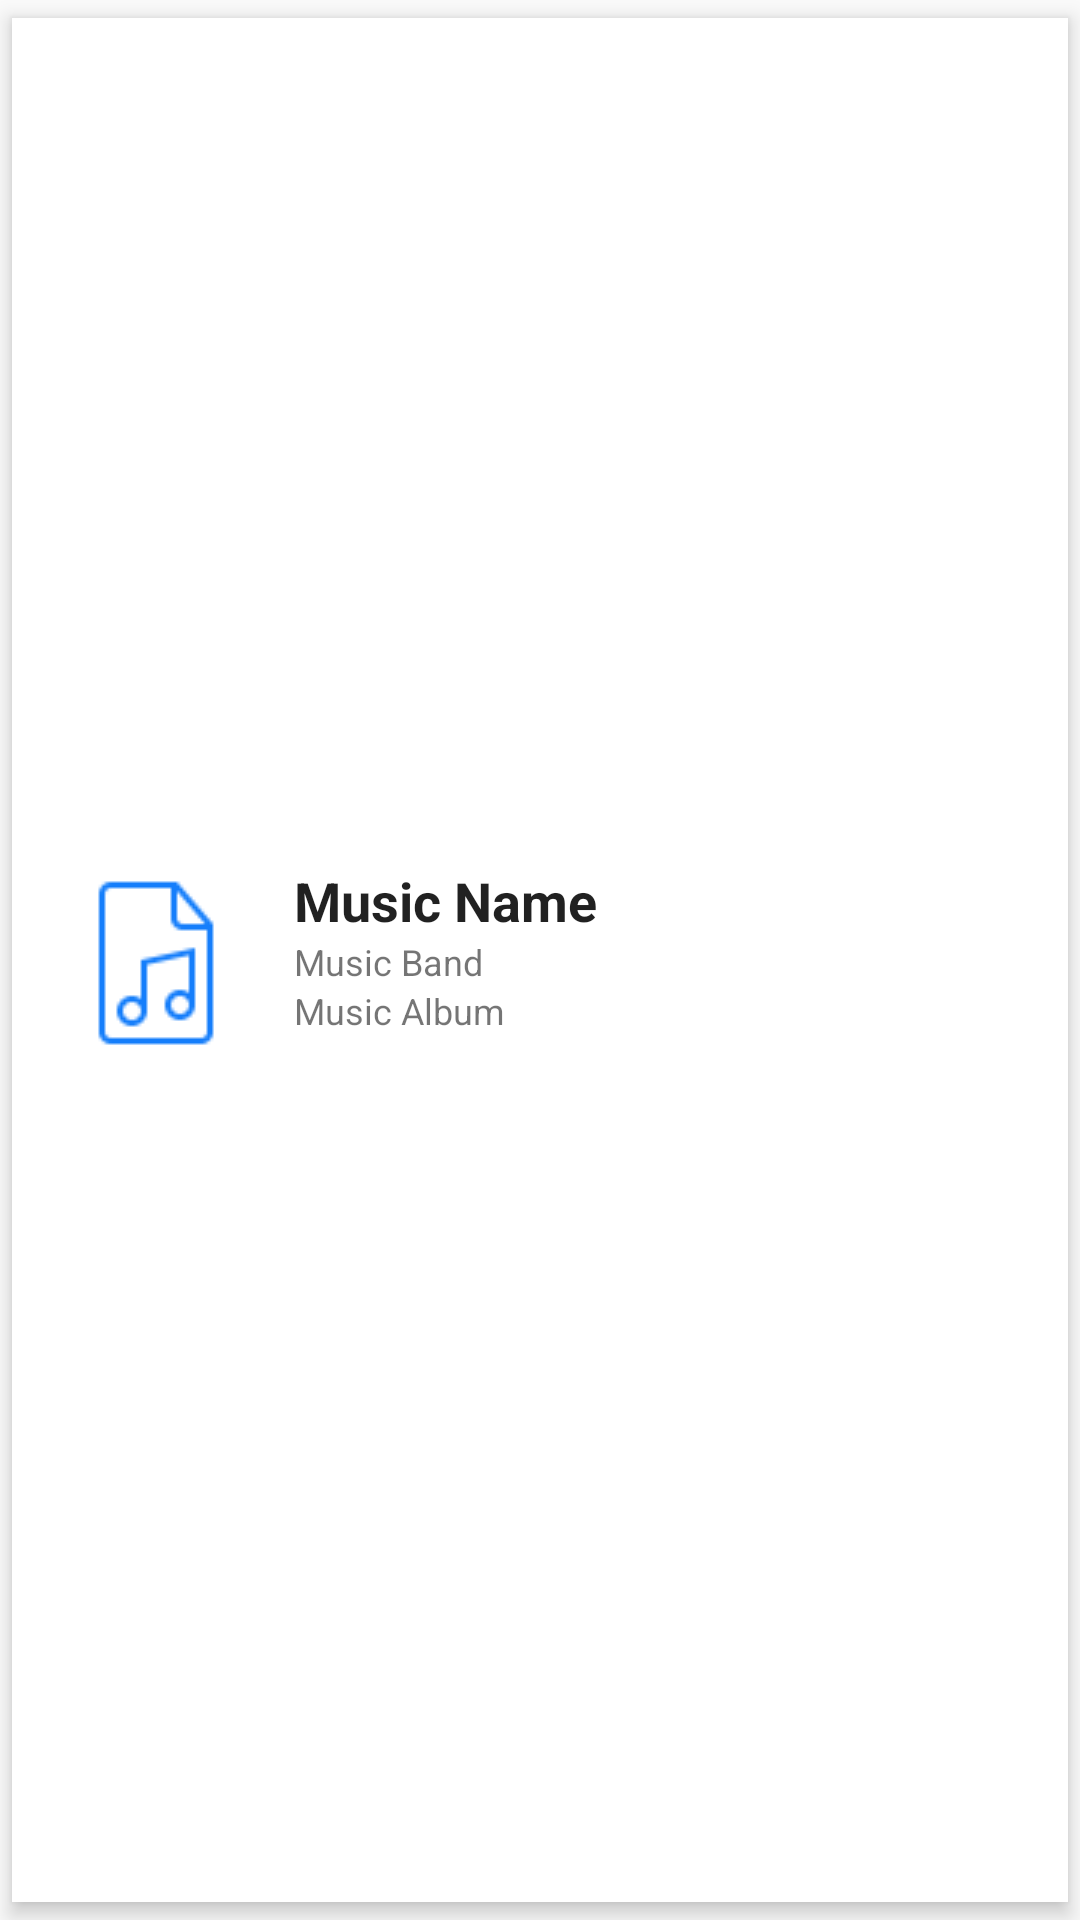

Android layout source for this screen:
<!-- AndroidManifest.xml: application theme AppTheme -->
<!-- res/layout/cardview_music_item.xml -->
<?xml version="1.0" encoding="utf-8"?>
<android.support.v7.widget.CardView
    xmlns:android="http://schemas.android.com/apk/res/android"
    xmlns:card_view="http://schemas.android.com/apk/res-auto"
    android:layout_width="match_parent"
    android:layout_height="match_parent"
    card_view:cardCornerRadius="0dp"
    card_view:cardBackgroundColor="@android:color/white"
    card_view:cardElevation="4dp"
    card_view:cardUseCompatPadding="true">

    <RelativeLayout
        android:layout_width="match_parent"
        android:layout_height="match_parent">

        <ImageView
            android:layout_width="wrap_content"
            android:layout_height="wrap_content"
            android:id="@+id/carview_icon"
            android:layout_centerVertical="true"
            android:layout_alignParentStart="true"
            android:src="@mipmap/music"
            android:layout_margin="15dp" />

        <TextView
            android:layout_width="wrap_content"
            android:layout_height="wrap_content"
            android:text="Music Name"
            android:id="@+id/carview_name"
            android:textSize="18sp"
            android:layout_alignTop="@+id/carview_icon"
            android:layout_toEndOf="@+id/carview_icon"
            android:textStyle="bold"
            android:textColor="@color/abc_primary_text_material_light"/>

        <TextView
            android:layout_width="wrap_content"
            android:layout_height="wrap_content"
            android:text="Music Band"
            android:id="@+id/carview_band"
            android:layout_below="@+id/carview_name"
            android:layout_toEndOf="@+id/carview_icon"
            android:textSize="12sp" />

        <TextView
            android:layout_width="wrap_content"
            android:layout_height="wrap_content"
            android:text="Music Album"
            android:id="@+id/carview_album"
            android:layout_below="@+id/carview_band"
            android:layout_toEndOf="@+id/carview_icon"
            android:textSize="12sp" />
    </RelativeLayout>

</android.support.v7.widget.CardView>
<!-- resources referenced by this layout -->
<resources>
  <!-- mipmap music: png bitmap (mipmap-mdpi, 1229 bytes) -->
  <style name="AppTheme" parent="Theme.AppCompat.Light.NoActionBar">
          <item name="colorPrimary">@color/colorPrimary</item>
          <item name="colorPrimaryDark">@color/colorPrimaryDark</item>
          <item name="colorAccent">@color/colorAccent</item>
          <item name="colorControlNormal">@color/colorControlNormal</item>
      </style>
  <color name="colorPrimary">#3F51B5</color>
  <color name="colorPrimaryDark">#303F9F</color>
  <color name="colorAccent">#536DFE</color>
  <color name="colorControlNormal">@android:color/white</color>
</resources>
